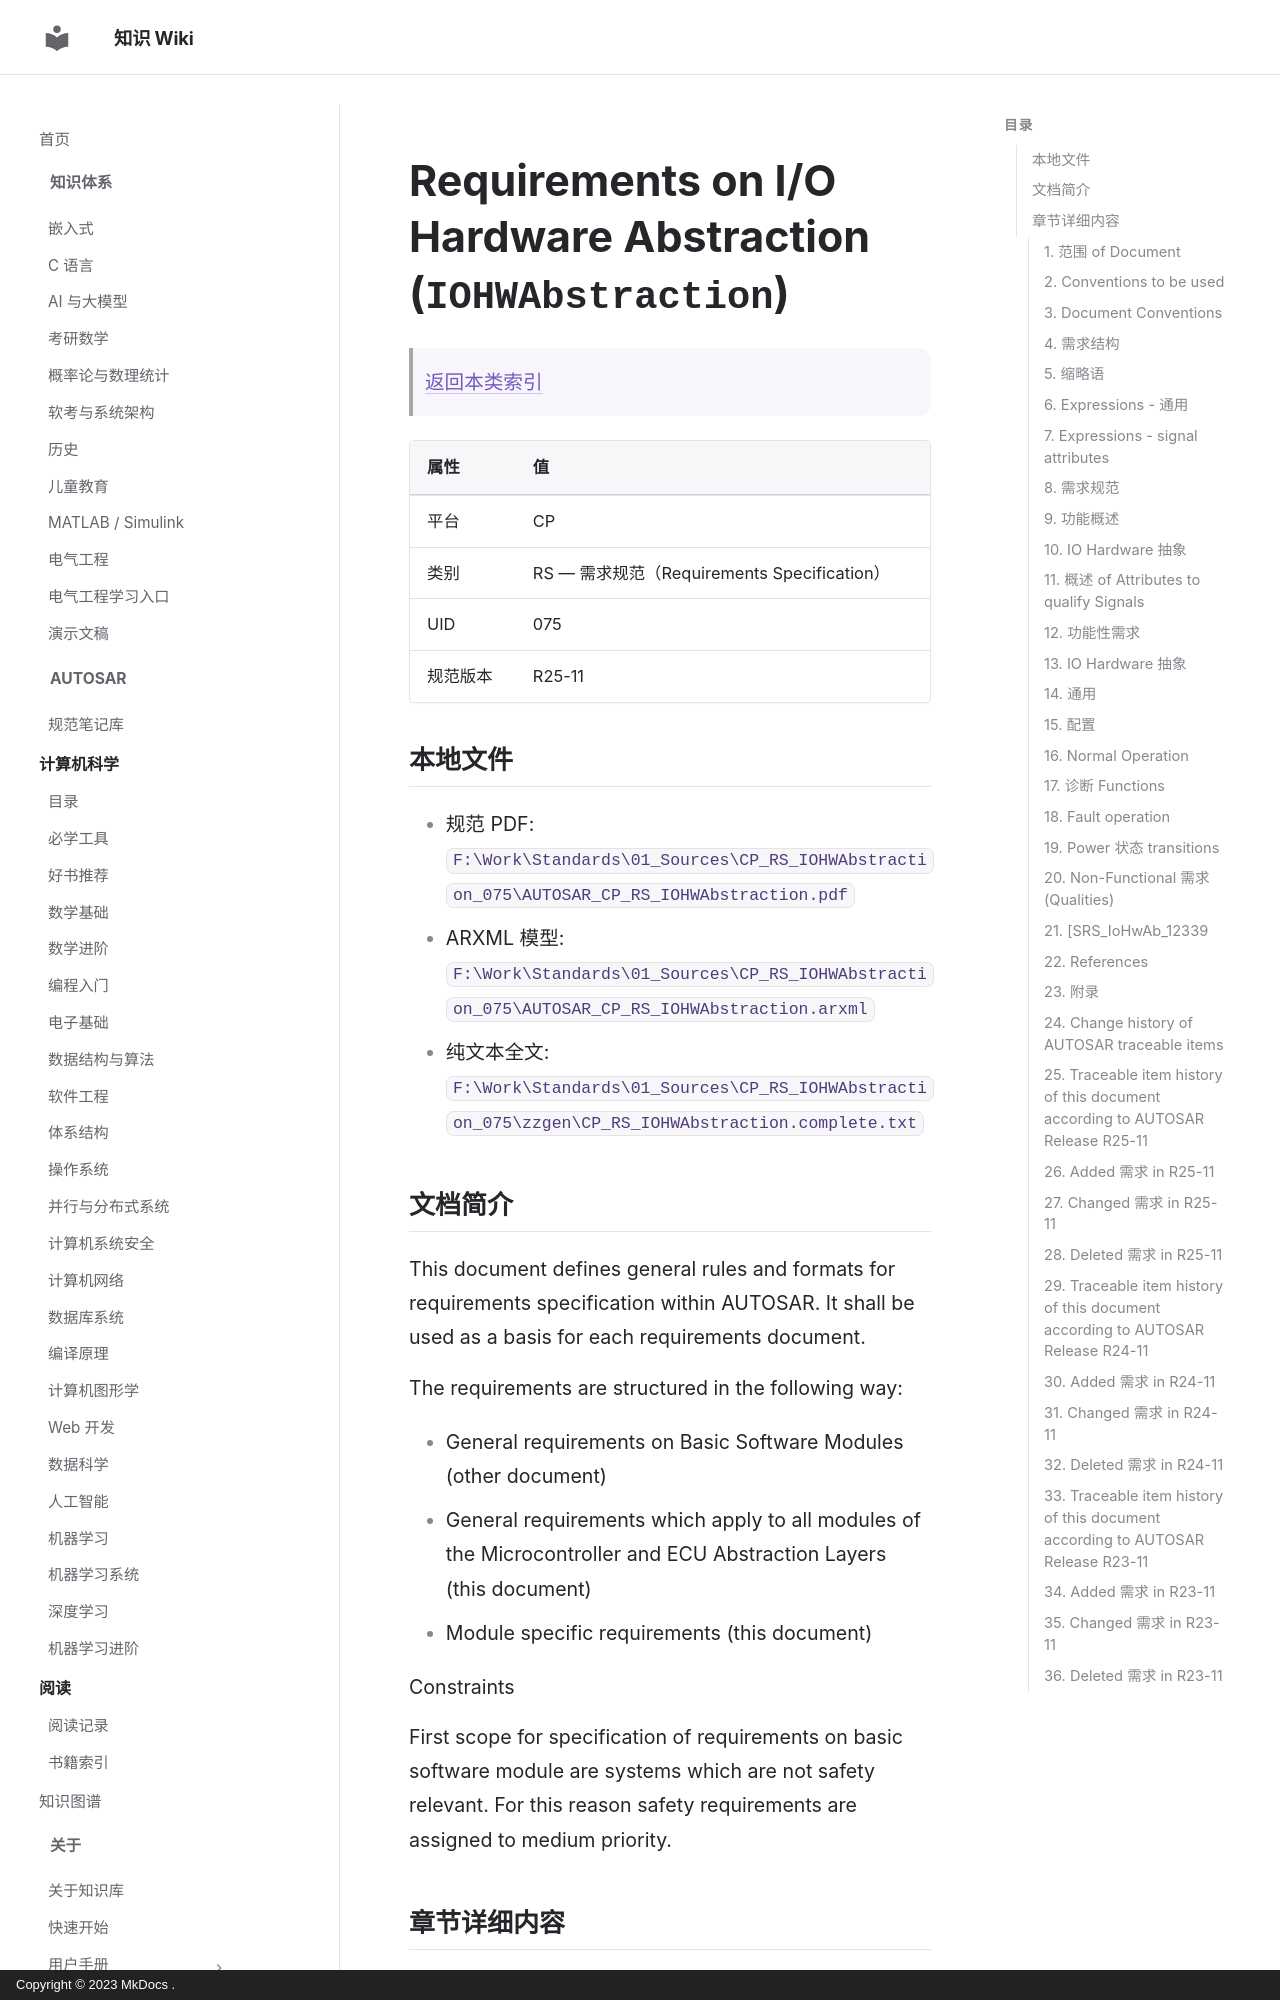

repository: ilikui/wiki · page: types/autosar/specs/CP/RS/IOHWAbstraction/index.html · generator: mkdocs · copyright: Copyright © 2023 MkDocs .

# Requirements on I/O Hardware Abstraction (`IOHWAbstraction`)

> [返回本类索引](index.md)

| 属性 | 值 |
|---|---|
| 平台 | CP |
| 类别 | RS — 需求规范（Requirements Specification） |
| UID | 075 |
| 规范版本 | R25-11 |

## 本地文件

- 规范 PDF: `F:\Work\Standards\01_Sources\CP_RS_IOHWAbstraction_075\AUTOSAR_CP_RS_IOHWAbstraction.pdf`
- ARXML 模型: `F:\Work\Standards\01_Sources\CP_RS_IOHWAbstraction_075\AUTOSAR_CP_RS_IOHWAbstraction.arxml`
- 纯文本全文: `F:\Work\Standards\01_Sources\CP_RS_IOHWAbstraction_075\zzgen\CP_RS_IOHWAbstraction.complete.txt`

## 文档简介

This document defines general rules and formats for requirements specification within AUTOSAR. It shall be used as a basis for each requirements document.

The requirements are structured in the following way:

* General requirements on Basic Software Modules (other document)
* General requirements which apply to all modules of the Microcontroller and ECU Abstraction Layers (this document)
* Module specific requirements (this document)

Constraints

First scope for specification of requirements on basic software module are systems which are not safety relevant. For this reason safety requirements are assigned to medium priority.

## 章节详细内容
